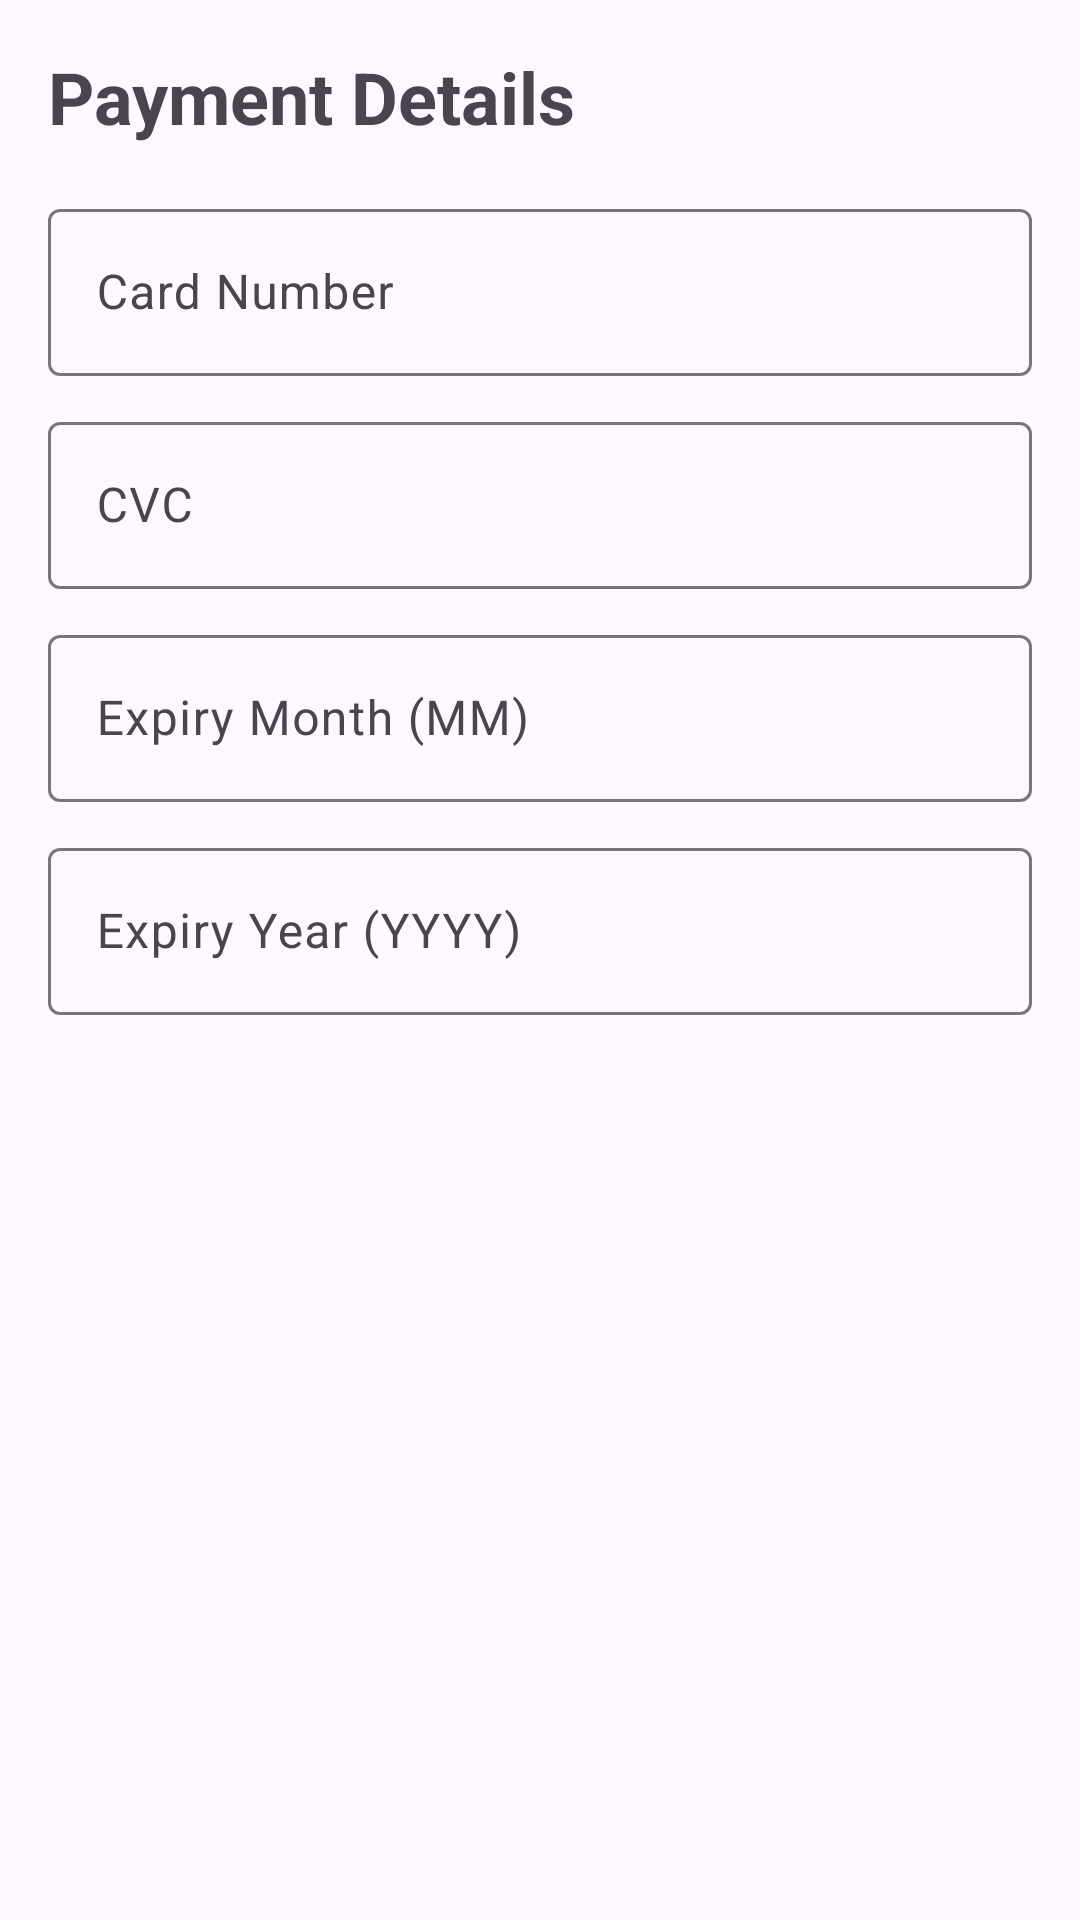

Produce the Android XML layout that renders to this screen, including the resource entries it uses.
<!-- AndroidManifest.xml: application theme Theme.EVMS -->
<!-- res/layout/activity_make_payment.xml -->
<?xml version="1.0" encoding="utf-8"?>
<LinearLayout xmlns:android="http://schemas.android.com/apk/res/android"
    xmlns:app="http://schemas.android.com/apk/res-auto"
    android:layout_width="match_parent"
    android:layout_height="wrap_content"
    android:orientation="vertical"
    android:padding="16dp">

    
    <com.google.android.material.textview.MaterialTextView
        android:layout_width="wrap_content"
        android:layout_height="wrap_content"
        android:text="Payment Details"
        android:textSize="24sp"
        android:textStyle="bold"
        android:layout_marginBottom="16dp"
        />

    
    <com.google.android.material.textfield.TextInputLayout
        android:id="@+id/cardNumberLayout"
        android:layout_width="match_parent"
        android:layout_height="wrap_content"
        android:hint="Card Number">

        <com.google.android.material.textfield.TextInputEditText
            android:id="@+id/cardNumber"
            android:layout_width="match_parent"
            android:layout_height="wrap_content"
            android:inputType="number"
            />

    </com.google.android.material.textfield.TextInputLayout>

    
    <com.google.android.material.textfield.TextInputLayout
        android:id="@+id/cvcLayout"
        android:layout_width="match_parent"
        android:layout_height="wrap_content"
        android:layout_marginTop="10dp"
        android:hint="CVC">

        <com.google.android.material.textfield.TextInputEditText
            android:id="@+id/cvc"
            android:layout_width="match_parent"
            android:layout_height="wrap_content"
            android:inputType="numberPassword"
            />

    </com.google.android.material.textfield.TextInputLayout>

    
    <com.google.android.material.textfield.TextInputLayout
        android:id="@+id/expiryMonthLayout"
        android:layout_width="match_parent"
        android:layout_height="wrap_content"
        android:layout_marginTop="10dp"
        android:hint="Expiry Month (MM)">

        <com.google.android.material.textfield.TextInputEditText
            android:id="@+id/expiryMonth"
            android:layout_width="match_parent"
            android:layout_height="wrap_content"
            android:inputType="number"
            />

    </com.google.android.material.textfield.TextInputLayout>

    
    <com.google.android.material.textfield.TextInputLayout
        android:id="@+id/expiryYearLayout"
        android:layout_width="match_parent"
        android:layout_height="wrap_content"
        android:layout_marginTop="10dp"
        android:hint="Expiry Year (YYYY)">

        <com.google.android.material.textfield.TextInputEditText
            android:id="@+id/expiryYear"
            android:layout_width="match_parent"
            android:layout_height="wrap_content"
            android:inputType="number"
            />

    </com.google.android.material.textfield.TextInputLayout>
</LinearLayout>
<!-- resources referenced by this layout -->
<resources>
  <style name="Theme.EVMS" parent="Base.Theme.EVMS" />
  <style name="Base.Theme.EVMS" parent="Theme.Material3.DayNight.NoActionBar">
          
          
      </style>
</resources>
